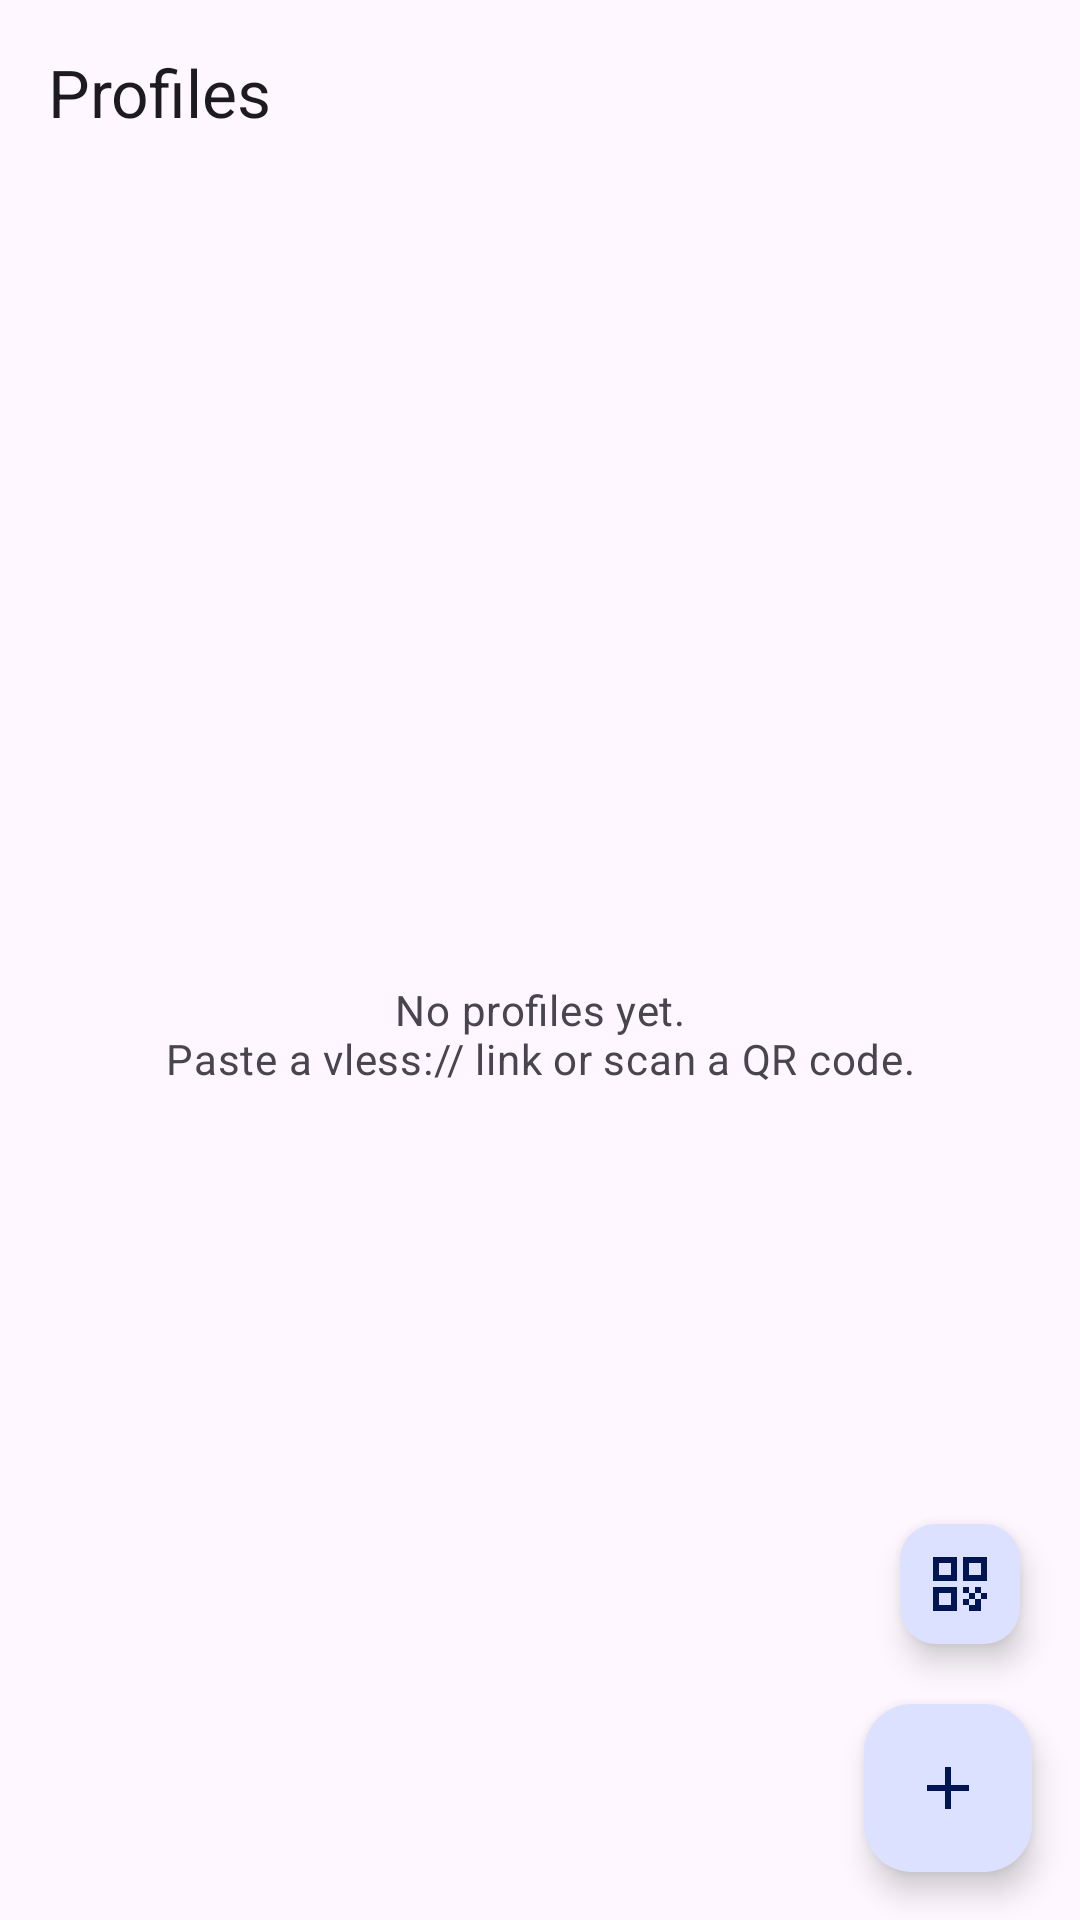

The Android layout XML behind this screen, and the referenced resources:
<!-- AndroidManifest.xml: application theme Theme.Beam -->
<!-- res/layout/fragment_profiles.xml -->
<?xml version="1.0" encoding="utf-8"?>
<LinearLayout xmlns:android="http://schemas.android.com/apk/res/android"
    xmlns:app="http://schemas.android.com/apk/res-auto"
    android:layout_width="match_parent"
    android:layout_height="match_parent"
    android:orientation="vertical">

    <TextView
        android:layout_width="wrap_content"
        android:layout_height="wrap_content"
        android:paddingStart="16dp"
        android:paddingTop="16dp"
        android:paddingEnd="16dp"
        android:paddingBottom="4dp"
        android:text="@string/nav_profiles"
        android:textAppearance="@style/TextAppearance.Material3.TitleLarge" />

    <FrameLayout
        android:layout_width="match_parent"
        android:layout_height="0dp"
        android:layout_weight="1">

        <androidx.recyclerview.widget.RecyclerView
            android:id="@+id/profilesList"
            android:layout_width="match_parent"
            android:layout_height="match_parent"
            android:clipToPadding="false"
            android:paddingStart="16dp"
            android:paddingTop="8dp"
            android:paddingEnd="16dp"
            android:paddingBottom="96dp" />

        <TextView
            android:id="@+id/profilesEmpty"
            android:layout_width="wrap_content"
            android:layout_height="wrap_content"
            android:layout_gravity="center"
            android:gravity="center"
            android:padding="32dp"
            android:text="@string/profiles_empty"
            android:textAppearance="@style/TextAppearance.Material3.BodyMedium"
            android:textColor="?attr/colorOnSurfaceVariant" />

        <com.google.android.material.floatingactionbutton.FloatingActionButton
            android:id="@+id/fabScanQr"
            style="@style/Widget.Material3.FloatingActionButton.Small.Primary"
            android:layout_width="wrap_content"
            android:layout_height="wrap_content"
            android:layout_gravity="bottom|end"
            android:layout_marginStart="16dp"
            android:layout_marginEnd="16dp"
            android:layout_marginBottom="88dp"
            android:contentDescription="@string/profiles_scan"
            app:srcCompat="@drawable/ic_qr_code" />

        <com.google.android.material.floatingactionbutton.FloatingActionButton
            android:id="@+id/fabAdd"
            android:layout_width="wrap_content"
            android:layout_height="wrap_content"
            android:layout_gravity="bottom|end"
            android:layout_margin="16dp"
            android:contentDescription="@string/profiles_add"
            app:srcCompat="@drawable/ic_add" />

    </FrameLayout>

</LinearLayout>
<!-- resources referenced by this layout -->
<resources>
  <!-- drawable ic_add (drawable) -->
  <?xml version="1.0" encoding="utf-8"?>
  <vector xmlns:android="http://schemas.android.com/apk/res/android"
      android:width="24dp"
      android:height="24dp"
      android:viewportWidth="24"
      android:viewportHeight="24">
      <path
          android:fillColor="#FF000000"
          android:pathData="M19,13h-6v6h-2v-6h-6v-2h6v-6h2v6h6v2z" />
  </vector>
  <!-- drawable ic_qr_code (drawable) -->
  <?xml version="1.0" encoding="utf-8"?>
  <vector xmlns:android="http://schemas.android.com/apk/res/android"
      android:width="24dp"
      android:height="24dp"
      android:viewportWidth="24"
      android:viewportHeight="24">
      <path
          android:fillColor="#FF000000"
          android:fillType="evenOdd"
          android:pathData="M3,3h8v8h-8zM5,5h4v4h-4zM13,3h8v8h-8zM15,5h4v4h-4zM3,13h8v8h-8zM5,15h4v4h-4zM13,13h2v2h-2zM17,13h2v2h-2zM15,15h2v2h-2zM19,15h2v2h-2zM13,17h2v2h-2zM17,17h2v2h-2zM15,19h4v2h-4z" />
  </vector>
  <string name="nav_profiles">Profiles</string>
  <string name="profiles_add">Add profile</string>
  <string name="profiles_empty">No profiles yet.\nPaste a vless:// link or scan a QR code.</string>
  <string name="profiles_scan">Scan QR code</string>
  <style name="Theme.Beam" parent="Theme.Material3.DayNight.NoActionBar">
          <item name="colorPrimary">@color/beam_primary</item>
          <item name="colorOnPrimary">@color/beam_on_primary</item>
          <item name="colorPrimaryContainer">@color/beam_primary_container</item>
          <item name="colorOnPrimaryContainer">@color/beam_on_primary_container</item>
          <item name="android:windowLightStatusBar">true</item>
          <item name="android:windowLightNavigationBar">true</item>
      </style>
  <color name="beam_primary">#1150D8</color>
  <color name="beam_on_primary">#FFFFFF</color>
  <color name="beam_primary_container">#DCE1FF</color>
  <color name="beam_on_primary_container">#001551</color>
</resources>
